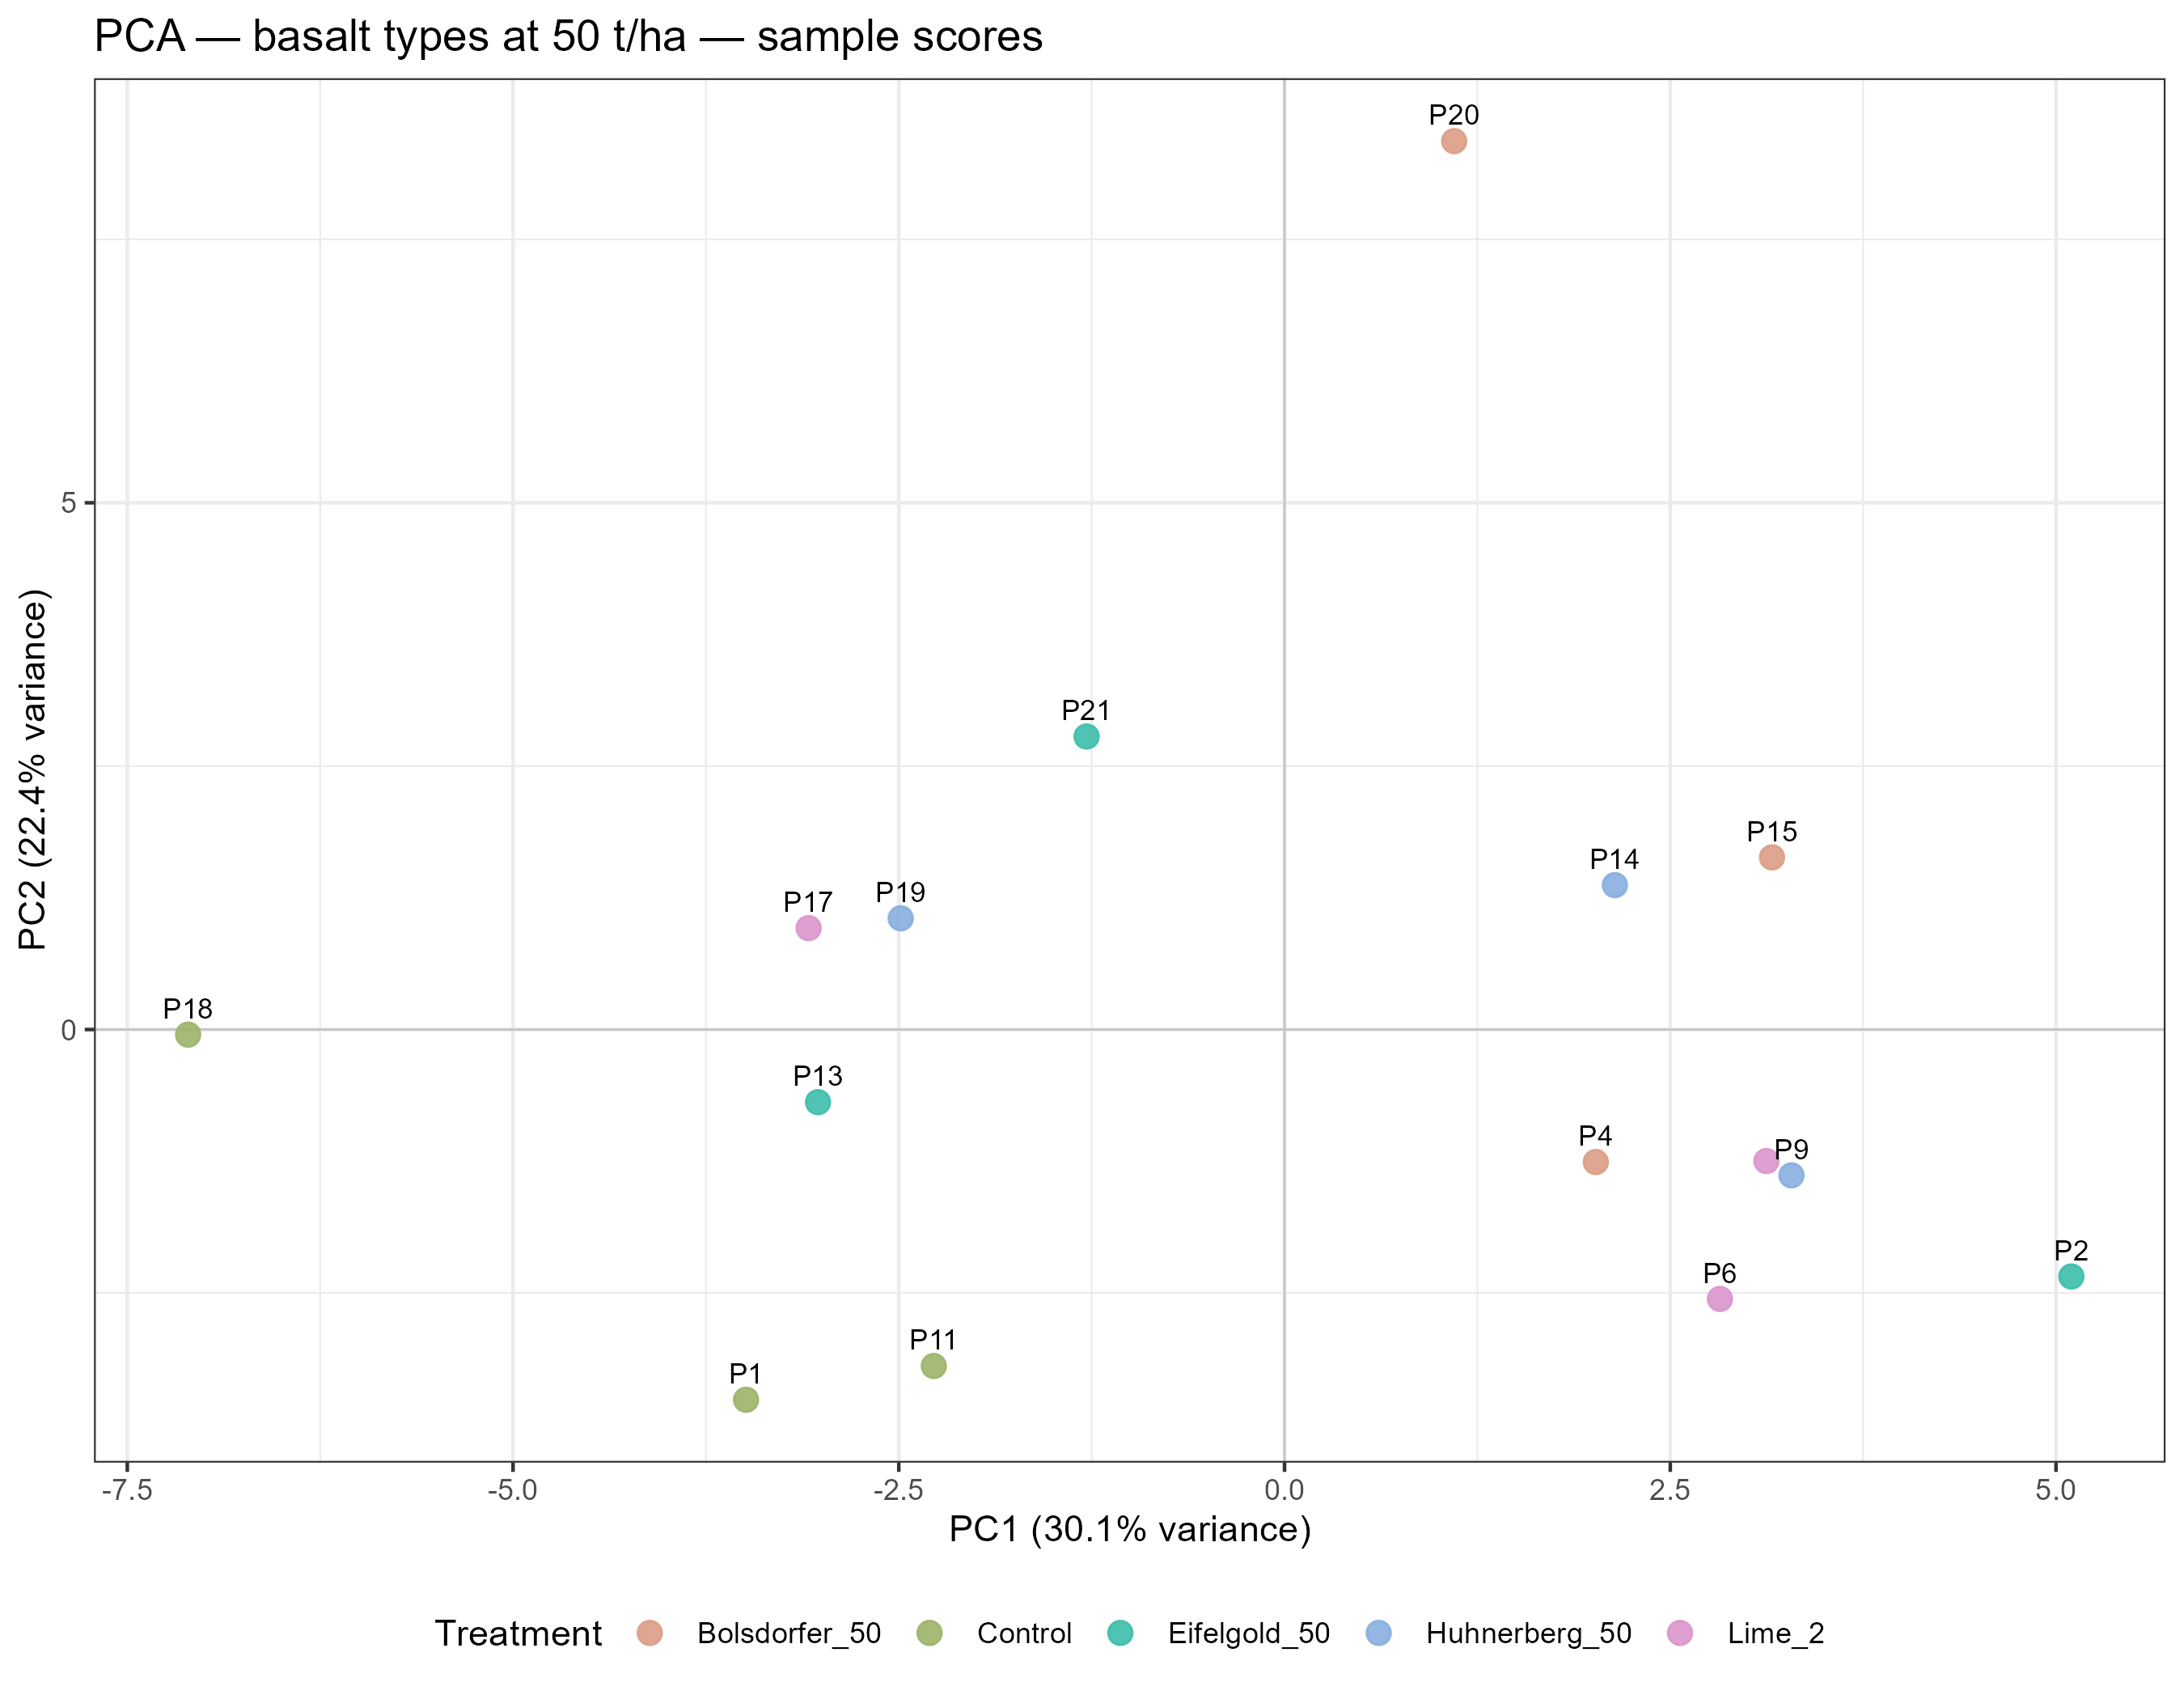

Data behind this chart, as committed beside it:
PC1, PC2, PC3, PC4, PC5, PC6, PC7, PC8, PC9, PC10, PC11, PC12, PC13, PC14, PC15, sample, Treatment, sample_label
-3.49, -3.514, 1.063, -1.972, 1.714, -1.226, -0.6527, 2.095, 0.1842, 0.1959, -0.6482, 0.6198, 0.7142, 0.02198, -1.6566609195578508e-15, 1, Control, P1
5.1, -2.344, 0.795, -1.113, -2.02, -2.7, -1.006, -0.4592, 0.1202, -0.6033, -0.8462, -0.7627, -0.3749, 0.3723, -2.1441182163073336e-15, 2, Eifelgold_50, P2
2.017, -1.257, 6.257, 2.157, -0.3737, 1.271, -0.1473, 0.2547, -0.7145, 0.949, 0.4755, -0.1509, -0.007545, 0.01947, -2.1094237467877974e-15, 4, Bolsdorfer_50, P4
2.822, -2.557, -0.7628, 1.042, 0.09845, -0.1716, 1.496, 0.6544, 1.35, -0.3713, 0.09321, -0.8127, -0.05044, -0.8497, -2.6922908347160046e-15, 6, Lime_2, P6
3.285, -1.384, -1.586, -2.57, 0.1037, 3.56, -1.998, -0.5305, -0.2688, -0.2774, 0.256, -0.2861, 0.3773, -0.1323, -1.970645868709653e-15, 9, Huhnerberg_50, P9
3.123, -1.249, -1.244, -2.104, 0.4608, -0.8578, 2.096, -0.3477, -1.982, 0.4153, 0.5294, 0.9466, -0.3269, -0.1094, -2.041769531224702e-15, 10, Lime_2, P10
-2.273, -3.194, 0.0656, 2.303, 1.189, -0.7465, -0.3077, -1.601, 0.1533, -1.709, 0.9117, 0.7177, 0.3663, 0.1395, -1.817990202823694e-15, 11, Control, P11
-3.023, -0.6893, 0.323, -1.233, 2.625, 1.378, 1.218, -0.2504, 0.9578, 0.1059, -0.04475, -0.7726, -0.947, 0.5145, -2.067790383364354e-15, 13, Eifelgold_50, P13
2.141, 1.371, -2.954, 2.09, -0.003074, -0.4695, -1.639, 1.571, 0.4663, 0.6313, 1.038, 0.6468, -0.6897, 0.1794, -1.817990202823694e-15, 14, Huhnerberg_50, P14
3.159, 1.634, -1.397, 2.505, 0.5874, 1.277, 0.7665, -0.4413, 0.2193, 0.3059, -1.941, 0.8541, 0.3244, 0.1821, -2.2412627309620348e-15, 15, Bolsdorfer_50, P15
-3.085, 0.9627, -2.115, 1.293, -1.871, 0.5529, 1.124, 1.154, -1.276, -0.5111, 0.2338, -1.271, 0.5929, 0.3527, -1.89605275924265e-15, 17, Lime_2, P17
-7.106, -0.04832, -0.1467, 0.4295, -1.435, 0.2317, -1.122, -0.4714, -0.9183, -0.05968, -0.8998, 0.1807, -0.8551, -0.508, -1.6514567491299204e-15, 18, Control, P18
-2.488, 1.056, 0.4659, -1.687, -3.593, 0.3546, 0.9542, -0.5875, 1.691, 0.6496, 0.514, 0.8534, 0.2988, 0.1233, -2.345346139520643e-15, 19, Huhnerberg_50, P19
1.099, 8.433, 2.235, -1.252, 0.8782, -0.4543, -0.04984, 0.4906, 0.0237, -1.428, 0.08794, 0.1485, 8.398552022878397e-4, -0.1601, -1.970645868709653e-15, 20, Bolsdorfer_50, P20
-1.283, 2.781, -0.9989, 0.1121, 1.638, -2, -0.7307, -1.531, -0.004702, 1.706, 0.2399, -0.9115, 0.5768, -0.1458, -2.220446049250313e-15, 21, Eifelgold_50, P21
